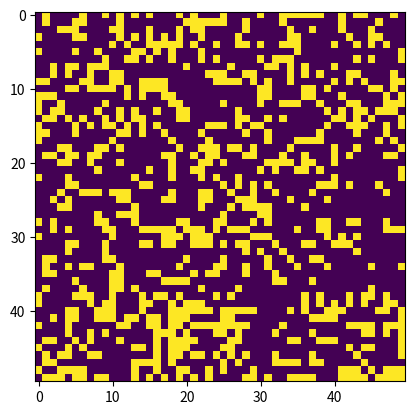

Write Python code to recreate this figure.
import matplotlib.pyplot as plt
import numpy as np

class GameOfLife:
    def __init__(self, size_of_board=100, board_start_mode=1, rules='', rle='', pattern_position=None):
        self.mode = {1: [0.5, 0.5], 2: [0.2, 0.8], 3: [0.8, 0.2], 4: (10, 10), 5: '24b1o11b1$22b1o1b1o11b1$12b2o6b2o12b2o1$11b1o3b1o4b2o12b2o1$2o8b1o5b1o3b2o14b1$2o8b1o3b1o1b2o4b1o1b1o11b1$10b1o5b1o7b1o11b1$11b1o3b1o20b1$12b2o22b1$!'}
        self.painting_rle = {'b': 0, 'o': 255}
        self.size = (size_of_board, size_of_board)
        self.pattern_position = pattern_position
        self.start_mode = board_start_mode
        self.rules = rules.split('/')                                        # separated rules
        self.born = set([int(k) for k in self.rules[0] if k.isdigit()])
        self.survive = set([int(r) for r in self.rules[1] if r.isdigit()])
        self.update_board = np.zeros(self.size).tolist()
        self.new_board = np.zeros(self.size).tolist()
        if len(rle) > 0:
            self.x, self.y = self.pattern_position
            self.transform_rle_to_matrix(rle)
        else:
            if board_start_mode not in {1, 2, 3, 4}:
                self.start_mode = 1
            self.START_MOD()

    def Check_Rules(self, row, col, neig, life_cell):                            # 'B32/S24'
        if life_cell and neig in self.survive:
            self.update_board[row][col] = 255
        if life_cell and neig not in self.survive:
            self.update_board[row][col] = 0
        elif (not life_cell) and neig in self.born:
            self.update_board[row][col] = 255

    def open_board(self):
        for w in range(0, self.size[0]):
            for t in range(0, self.size[0]):
                self.new_board[w][t] = self.update_board[w][t]
        return self.new_board

    def update(self):
        """This method updates board game by the rules of the game.
            Do single iteration.
            Input None.
            Output None."""
        new_b = self.open_board()
        for i in range(0, self.size[0]):
            for j in range(0, self.size[0]):
                neighbours = self.count_neighbours(i, j)
                life_cell = new_b[i][j] == 255
                self.Check_Rules(i, j, neighbours, life_cell)

    def count_neighbours(self, row, col):
        """this function return neighbours
           get : row (int),  col (int)"""
        dim = len(self.new_board)
        count = [self.new_board[(row - 1) % dim][col],
                 self.new_board[(row + 1) % dim][col],
                 self.new_board[row][(col - 1) % dim],
                 self.new_board[row][(col + 1) % dim],
                 self.new_board[(row - 1) % dim][(col + 1) % dim],
                 self.new_board[(row - 1) % dim][(col - 1) % dim],
                 self.new_board[(row + 1) % dim][(col + 1) % dim],
                 self.new_board[(row + 1) % dim][(col - 1) % dim]]
        return sum([1 for n in count if n == 255])

    def save_board_to_file(self, file_name):
        """ This method saves the current state of the game to a file. You should use Matplotlib for this.
        Input img_name donates the file name. Is a string, for example file_name = '1000.png'
        Output a file with the name that donates filename.
        """
        plt.imshow(self.update_board)                  # TODO: TO ADD bbox_inches='tight' ,and place i want to save the file
        plt.imsave(file_name, self.update_board)

    def START_MOD(self):
        if self.start_mode in (1, 2, 3):
            for row in range(self.size[0]):
                for col in range(self.size[0]):                   # it's change to life and depending on the mode stats
                    self.update_board[row][col] = np.random.choice([0, 255], p=self.mode[self.start_mode])

        else:                                                                             # start the game whit 10,10 position
            self.x, self.y = self.mode[4]                                                 # paint the Gosper Glider Gun
            self.transform_rle_to_matrix(self.mode[5])

    def return_board(self):
        return self.update_board

    def transform_rle_to_matrix(self, rle):
        """ This method transforms an rle coded pattern to a two dimensional list that holds the pattern,
            Dead will be donated with 0 while alive will be donated with 255.
            Input an rle coded string.
            Output a two dimensional list that holds a pattern with a size of the bounding box of the pattern."""
        index = 0
        y1 = self.y
        rle = "".join(rle.split('"'))
        while rle[index] != '!':
            if rle[index].isdigit():
                if rle[index + 1].isdigit() and self.painting_rle.get(rle[index + 2]) in (255, 0):
                    for k in range(int(rle[index] + rle[index + 1])):
                        self.update_board[self.x][y1 + k] = self.painting_rle.get(rle[index + 2])
                    y1 += int(rle[index] + rle[index + 1])
                    index += 2
                elif rle[index + 1].isdigit() and rle[index + 2] == '$':
                    self.x += int(rle[index] + rle[index + 1])
                    y1 = self.y
                    index += 2
                elif self.painting_rle.get(rle[index + 1]) in (255, 0):
                    for j in range(int(rle[index])):
                        self.update_board[self.x][y1 + j] = self.painting_rle.get(rle[index + 1])
                    y1 += int(rle[index])
                    index += 1
                elif rle[index + 1] == '$':
                    self.x += int(rle[index])
                    y1 = self.y
                    index += 1

            elif rle[index] in self.painting_rle.keys():
                self.update_board[self.x][y1] = self.painting_rle.get(rle[index])
                y1 += 1

            elif rle[index] == '$':
                self.x += 1
                y1 = self.y
            index += 1
        return self.update_board

    def display_board(self):
        """ This method displays the current state of the game to the screen. You can use Matplotlib for this.
        Input None.
        Output a figure should be opened and display the board.
        """
        plt.imshow(self.update_board)                                                          # just show the bord
        return plt.show()

if __name__ == "__main__":
    np.random.seed(seed=1)
    new = GameOfLife(size_of_board=50, rle='', pattern_position=0, board_start_mode=1, rules='B36/S23')
    # for i in range(100):
    new.update()
    new.display_board()
    # [redacted]
    # print(new.return_board)
